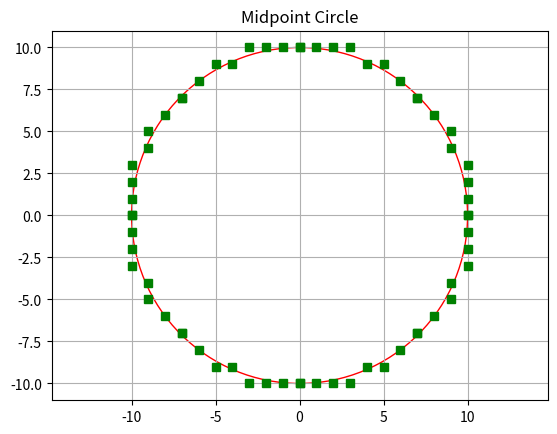

This figure's Python source:
import matplotlib.pyplot as plt

def midpoint_circle(xc, yc, r):
    x, y = 0, r
    p = 1 - r
    while x <= y:
        for px, py in [(xc+x, yc+y), (xc-x, yc+y), (xc+x, yc-y), (xc-x, yc-y),
                       (xc+y, yc+x), (xc-y, yc+x), (xc+y, yc-x), (xc-y, yc-x)]:
            print("Pixel", px, py)
            plt.plot(px, py, 'gs')
        if p < 0:
            p += 2 * x + 3
        else:
            p += 2 * (x - y) + 5
            y -= 1
        x += 1
    circle = plt.Circle((xc, yc), r, color="red", fill=False)
    plt.gca().add_patch(circle)
    plt.title("Midpoint Circle")
    plt.grid(True)
    plt.axis('equal')
    plt.show()

midpoint_circle(0, 0, 10)
